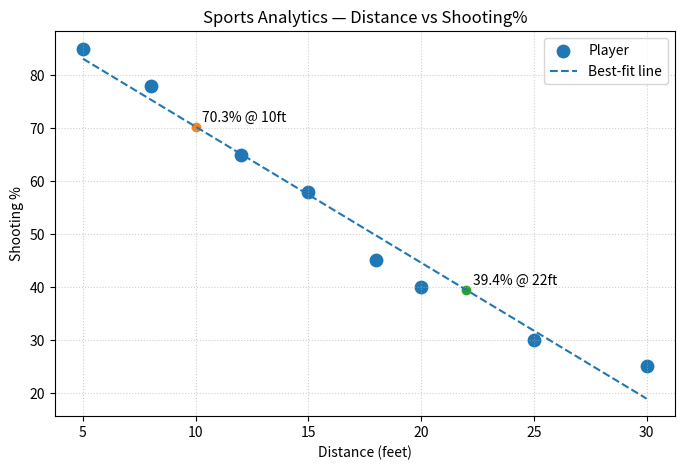

This figure's Python source:
import pandas as pd
import matplotlib.pyplot as plt
import numpy as np
from scipy.stats import linregress

df = pd.DataFrame({
    'Distance_Feet': [5, 8, 12, 15, 18, 20, 25, 30],
    'Shooting_Percentage': [85, 78, 65, 58, 45, 40, 30, 25]
})

x = df['Distance_Feet'].values
y = df['Shooting_Percentage'].values
m, b, *_ = linregress(x, y)
print(f"Best-fit: shooting% = {m:.2f}*distance + {b:.2f}")

plt.figure(figsize=(8,5))
plt.scatter(x, y, s=80, label="Player")
xs = np.linspace(x.min(), x.max(), 100)
plt.plot(xs, m*xs + b, linestyle="--", label="Best-fit line")

# Predictions
for d in [10, 22]:
    yhat = m*d + b
    plt.scatter([d], [yhat], marker="o")
    plt.text(d+0.3, yhat+1.0, f"{yhat:.1f}% @ {d}ft")

plt.title("Sports Analytics — Distance vs Shooting%")
plt.xlabel("Distance (feet)"); plt.ylabel("Shooting %")
plt.grid(True, linestyle=":", alpha=0.6); plt.legend()
plt.show()
